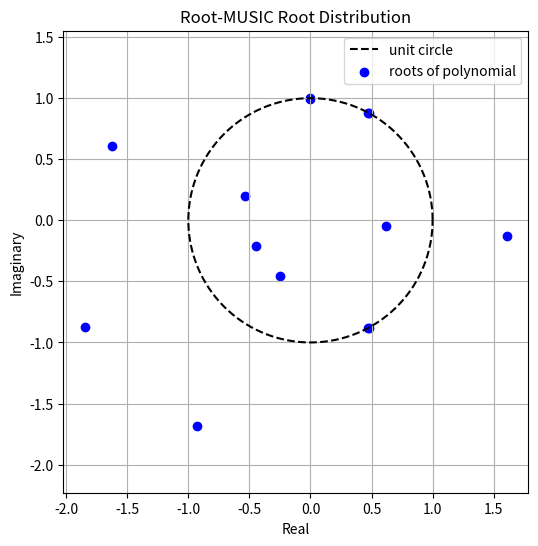

The matplotlib source for this figure:
#!/usr/bin/env python3
# -*- coding: utf-8 -*-
"""
Created on Wed Apr  9 10:17:38 2025
https://github.com/taichiorange/leba_math/blob/main/MIMO/MIMO-beam-detection/root-MUSIC-algorithm.py
[redacted]
"""

import numpy as np
from scipy.linalg import eigh
import matplotlib.pyplot as plt

def simulate_ula_signals(num_sensors, num_snapshots, doa_deg, d=0.5, wavelength=1.0, SNR_dB=20):
    """
    Parameters:
        num_sensors: number of sensors (antennas)
        num_snapshots: number of samples
        doa_deg: actual angles (degrees), list or numpy array
        d: distance between adjacent antennas (unit: wavelength, default 0.5, half wavelength)
        wavelength: wavelength (default is 1.0)
        SNR_dB: SNR in dB

    Returns:
        Y: array of received signals (num_sensors x num_snapshots)
    """
    doa_rad = np.deg2rad(doa_deg)
    num_sources = len(doa_deg)
    sensor_idx = np.arange(num_sensors)

    # Construct the array manifold matrix
    # Steering vector: a(θ) = [1, exp(j*2π*d*sinθ), exp(j*2π*2*d*sinθ), ...]^T
    A = np.exp(1j * 2 * np.pi * d * np.sin(doa_rad)[np.newaxis, :] * sensor_idx[:, np.newaxis] / wavelength)

    # Generate signals: complex Gaussian random signals (normalized to unit power)
    S = (np.random.randn(num_sources, num_snapshots) + 1j * np.random.randn(num_sources, num_snapshots)) / np.sqrt(2)

    # Received signals without noise
    Y_clean = A @ S  # num_sensors x num_snapshots

    # Add noise
    signal_power = np.mean(np.abs(Y_clean)**2)
    noise_power = signal_power / (10**(SNR_dB/10))
    noise = np.sqrt(noise_power/2) * (np.random.randn(num_sensors, num_snapshots) + 1j * np.random.randn(num_sensors, num_snapshots))

    Y = Y_clean + noise
    return Y

def root_music(R, num_sources, d=0.5, wavelength=1.0):
    """
    Root-MUSIC DOA estimation (for ULA).

    Parameters:
        R: sample covariance matrix of the received signals (num_sensors x num_sensors)
        num_sources: number of signals (number of DOAs to be estimated)
        d: sensor spacing (in wavelengths, default 0.5)
        wavelength: signal wavelength (default 1.0)

    Returns:
        doa_estimates_deg: estimated DOAs (in degrees, sorted in ascending order)
    """
    num_sensors = R.shape[0]

    # Perform eigenvalue decomposition of the covariance matrix
    eigvals, eigvecs = eigh(R)

    # Select the noise subspace: use the (num_sensors - num_sources) eigenvectors corresponding to the smallest eigenvalues
    En = eigvecs[:, :num_sensors - num_sources]

    # Construct the noise subspace projection matrix
    Pn = En @ En.conj().T  # Size: (num_sensors x num_sensors)

    # Extract polynomial coefficients using the Toeplitz structure:
    # For a ULA, each diagonal of Pn should theoretically be equal,
    # Here, sum the elements on each diagonal to obtain the coefficients c[k] (k from -M+1 to M-1)
    c = np.array([np.sum(np.diag(Pn, k)) for k in range(-num_sensors+1, num_sensors)])

    # Normalize: set the coefficient for k=0 (the main diagonal) to 1, which does not change the root locations
    c = c / c[num_sensors - 1]

    # Construct the polynomial coefficients; note that np.roots requires the coefficients in descending order
    poly_coeffs = c[::-1]

    # Solve for all roots of the polynomial
    roots_all = np.roots(poly_coeffs)

    # Consider only the roots inside the unit circle (theoretically, the signal-related roots should lie near the unit circle)
    roots_inside = roots_all[np.abs(roots_all) < 1]

    # Sort the roots by their distance from the unit circle and select the num_sources roots closest to the unit circle
    distances = np.abs(np.abs(roots_inside) - 1)
    sorted_indices = np.argsort(distances)
    selected_roots = roots_inside[sorted_indices][:num_sources]

    # According to theory, the phase of the root satisfies: angle(z) = -2π*d*sin(θ)/wavelength
    # beta = 2π*d/wavelength
    beta = 2 * np.pi * d / wavelength
    phi = np.angle(selected_roots)

    doa_estimates_rad = np.arcsin(phi / beta)
    doa_estimates_deg = np.rad2deg(doa_estimates_rad)

    return np.sort(doa_estimates_deg),roots_all

if __name__ == "__main__":
    # Simulation parameters
    num_sensors = 8           # Number of array sensors
    num_snapshots = 1000      # Number of snapshots; recommended to increase to improve covariance matrix estimation accuracy
    doa_true = [-20, 20, 30]   # True DOAs (in degrees)
    SNR_dB = 20               # SNR in dB
    d = 0.5                   # Sensor spacing (in wavelengths)
    wavelength = 1.0          # Wavelength

    # Generate simulated signal data (with specified beam/directions)
    Y = simulate_ula_signals(num_sensors, num_snapshots, doa_true, d, wavelength, SNR_dB)

    # Estimate the sample covariance matrix
    R = Y @ Y.conj().T / num_snapshots

    # Estimate the DOAs using the Root-MUSIC algorithm
    num_sources = len(doa_true)
    doa_est,roots_all = root_music(R, num_sources, d, wavelength)

    print("True DOAs (degrees):", doa_true)
    print("Estimated DOAs (degrees):", doa_est)

    plt.figure(figsize=(6,6))
    theta = np.linspace(0, 2*np.pi, 400)
    plt.plot(np.cos(theta), np.sin(theta), 'k--', label='unit circle')
    plt.scatter(np.real(roots_all), np.imag(roots_all), marker='o', color='b', label='roots of polynomial')
    plt.xlabel('Real')
    plt.ylabel('Imaginary')
    plt.title('Root-MUSIC Root Distribution')
    plt.axis('equal')
    plt.legend()
    plt.grid(True)
    plt.show()

















